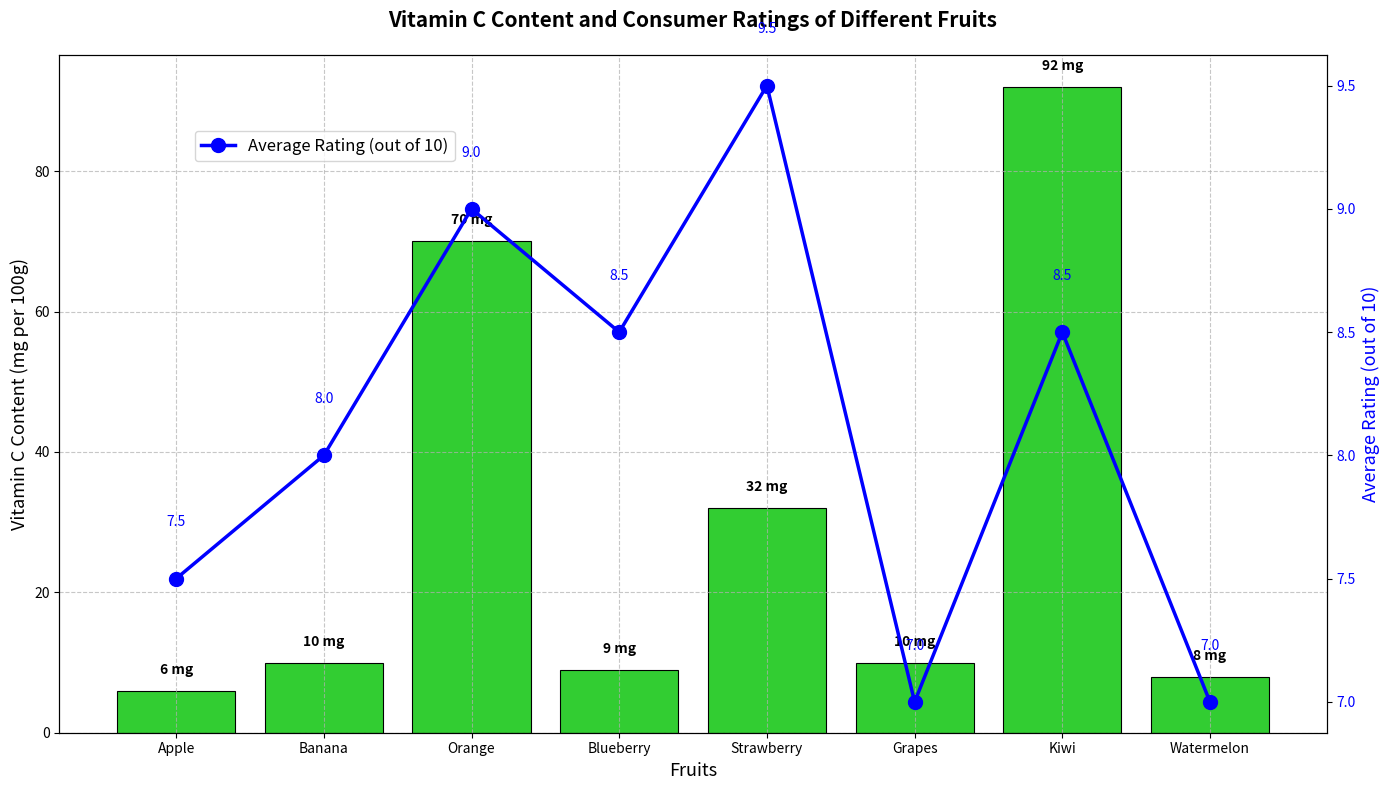

Reproduce this figure in Python.
import matplotlib.pyplot as plt
import numpy as np

# Backstory: This chart visualizes the data on various fruits' vitamin content per 100 grams and their average consumer rating. 
# The bars represent the vitamin content (in mg), and a line chart overlays the bars to provide the average rating (out of 10) for each fruit.

# Data
fruits = ["Apple", "Banana", "Orange", "Blueberry", "Strawberry", "Grapes", "Kiwi", "Watermelon"]
vitamin_content = [6, 10, 70, 9, 32, 10, 92, 8]  # Vitamin C content (in mg per 100g)
avg_rating = [7.5, 8.0, 9.0, 8.5, 9.5, 7.0, 8.5, 7.0]  # Average rating (out of 10)

fig, ax1 = plt.subplots(figsize=(14, 8))

# Plotting the bars for vitamin content
bars = ax1.bar(fruits, vitamin_content, color="limegreen", edgecolor='black', linewidth=0.8)

# Adding labels above each bar
for bar in bars:
    yval = bar.get_height()
    ax1.text(bar.get_x() + bar.get_width() / 2, yval + 2, f'{yval} mg', ha='center', va='bottom', color='black', fontsize=10, weight='bold')

ax1.set_xlabel('Fruits', fontsize=13)
ax1.set_ylabel('Vitamin C Content (mg per 100g)', fontsize=13)
ax1.set_title('Vitamin C Content and Consumer Ratings of Different Fruits', fontsize=15, fontweight='bold', pad=20)
ax1.grid(True, linestyle='--', alpha=0.7)

# Plotting the line chart for average ratings
ax2 = ax1.twinx()
ax2.plot(fruits, avg_rating, color="blue", marker='o', linestyle='-', linewidth=2.5, markersize=10, label='Average Rating (out of 10)')

# Adding ratings labels
for i, rating in enumerate(avg_rating):
    ax2.text(i, rating + 0.2, f'{rating}', ha='center', va='bottom', color='blue', fontsize=10)

ax2.set_ylabel('Average Rating (out of 10)', fontsize=13, color='blue')
ax2.tick_params(axis='y', labelcolor='blue')

# Adding legends
lines_labels = [ax2.get_lines()[0]]
labels = [line.get_label() for line in lines_labels]
ax2.legend(lines_labels, labels, loc='upper left', bbox_to_anchor=(0.1, 0.9), fontsize=12)

# Adjust layout to prevent text overlap
plt.tight_layout()

# Display the plot
plt.show()
